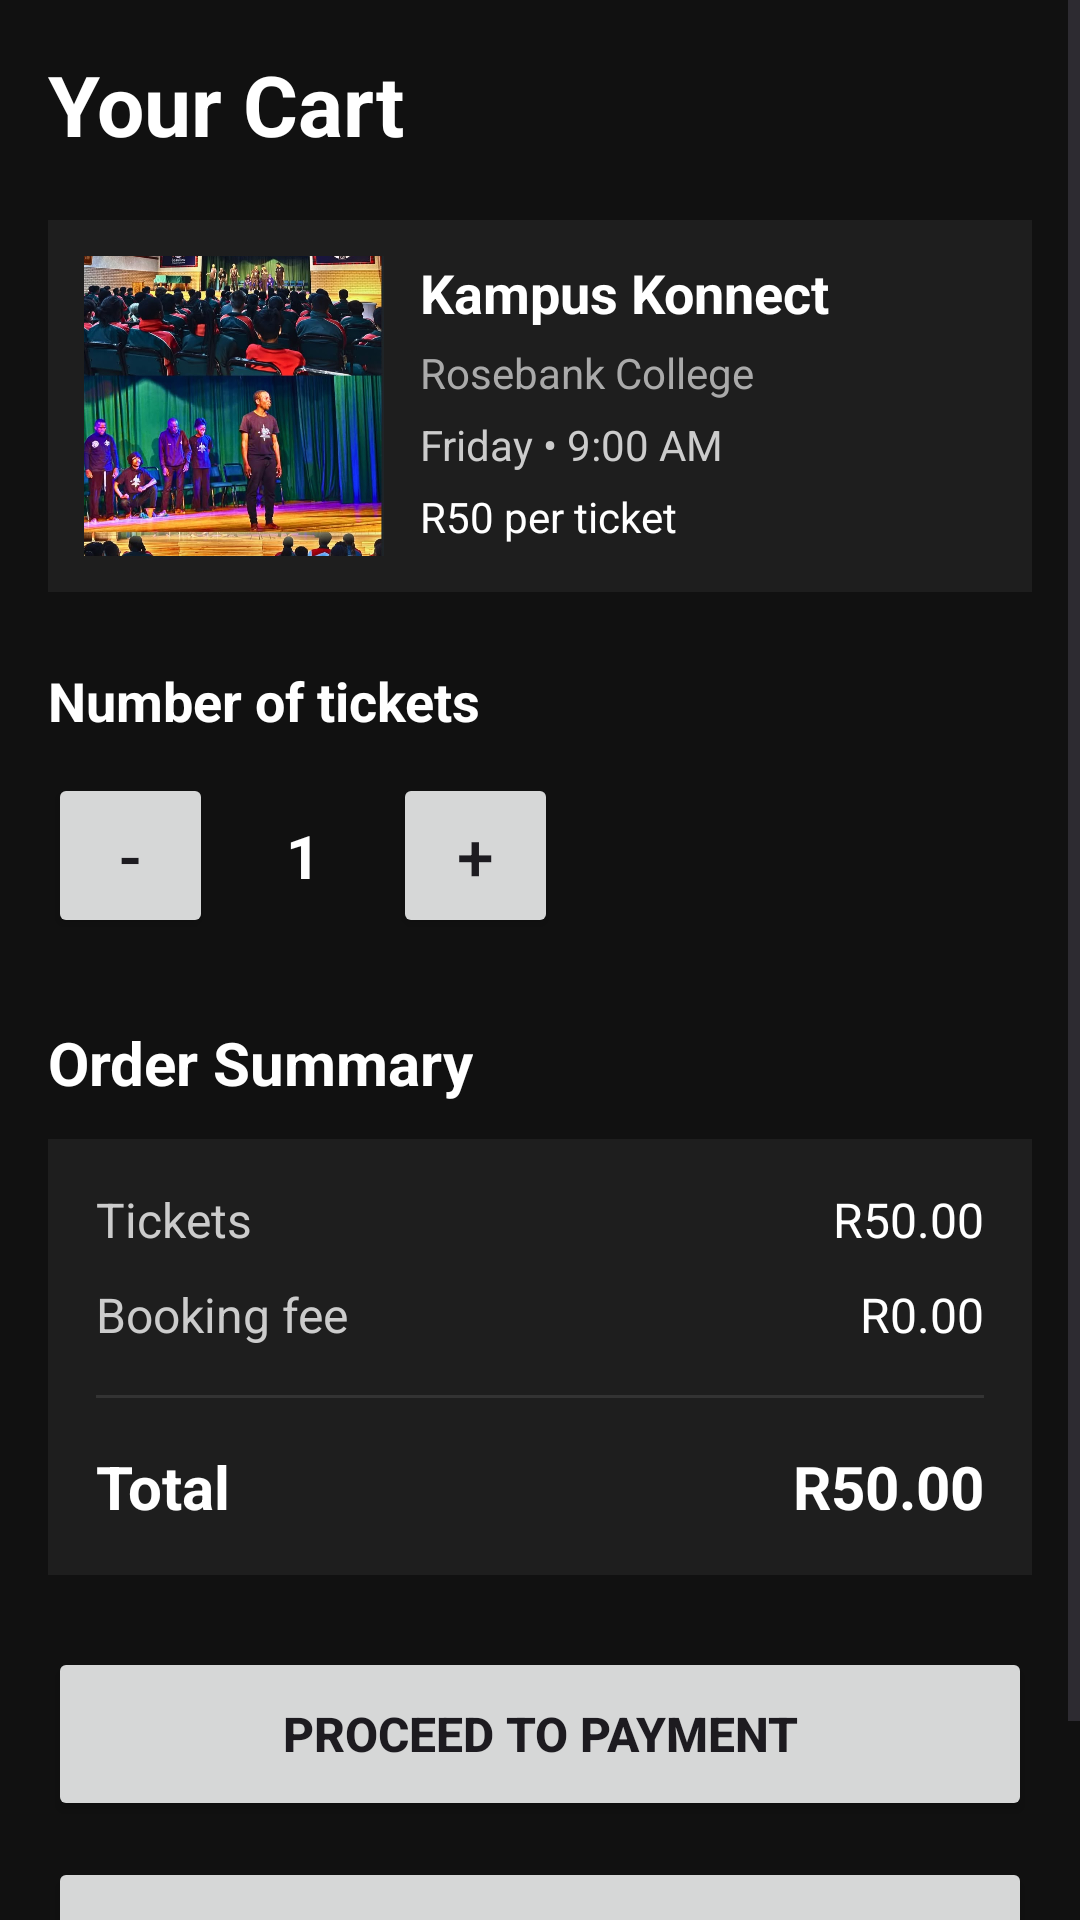

Produce the Android XML layout that renders to this screen, including the resource entries it uses.
<!-- AndroidManifest.xml: application theme Theme.CollegeXP -->
<!-- res/layout/activity_cart.xml -->
<?xml version="1.0" encoding="utf-8"?>
<ScrollView xmlns:android="http://schemas.android.com/apk/res/android"
    android:layout_width="match_parent"
    android:layout_height="match_parent"
    android:background="#111111"
    android:fillViewport="true">

    <LinearLayout
        android:layout_width="match_parent"
        android:layout_height="wrap_content"
        android:orientation="vertical"
        android:padding="16dp">

        
        <TextView
            android:layout_width="wrap_content"
            android:layout_height="wrap_content"
            android:text="Your Cart"
            android:textColor="#FFFFFF"
            android:textSize="28sp"
            android:textStyle="bold" />

        
        <LinearLayout
            android:layout_width="match_parent"
            android:layout_height="wrap_content"
            android:layout_marginTop="20dp"
            android:orientation="horizontal"
            android:background="#1E1E1E"
            android:padding="12dp">

            <ImageView
                android:id="@+id/imgCartPoster"
                android:layout_width="100dp"
                android:layout_height="100dp"
                android:scaleType="centerCrop"
                android:src="@drawable/event1"
                android:contentDescription="Event poster" />

            <LinearLayout
                android:layout_width="0dp"
                android:layout_height="wrap_content"
                android:layout_weight="1"
                android:layout_marginStart="12dp"
                android:orientation="vertical">

                <TextView
                    android:id="@+id/txtCartEvent"
                    android:layout_width="match_parent"
                    android:layout_height="wrap_content"
                    android:text="Kampus Konnect"
                    android:textColor="#FFFFFF"
                    android:textSize="18sp"
                    android:textStyle="bold" />

                <TextView
                    android:id="@+id/txtCartUniversity"
                    android:layout_width="match_parent"
                    android:layout_height="wrap_content"
                    android:layout_marginTop="5dp"
                    android:text="Rosebank College"
                    android:textColor="#AAAAAA"
                    android:textSize="14sp" />

                <TextView
                    android:id="@+id/txtCartTime"
                    android:layout_width="match_parent"
                    android:layout_height="wrap_content"
                    android:layout_marginTop="5dp"
                    android:text="Friday • 9:00 AM"
                    android:textColor="#CCCCCC"
                    android:textSize="14sp" />

                <TextView
                    android:id="@+id/txtCartTicketPrice"
                    android:layout_width="match_parent"
                    android:layout_height="wrap_content"
                    android:layout_marginTop="5dp"
                    android:text="R50 per ticket"
                    android:textColor="#FFFFFF"
                    android:textSize="14sp" />

            </LinearLayout>

        </LinearLayout>

        
        <TextView
            android:layout_width="wrap_content"
            android:layout_height="wrap_content"
            android:layout_marginTop="24dp"
            android:text="Number of tickets"
            android:textColor="#FFFFFF"
            android:textSize="18sp"
            android:textStyle="bold" />

        <LinearLayout
            android:layout_width="match_parent"
            android:layout_height="wrap_content"
            android:layout_marginTop="12dp"
            android:gravity="center_vertical"
            android:orientation="horizontal">

            <Button
                android:id="@+id/btnMinus"
                android:layout_width="55dp"
                android:layout_height="55dp"
                android:text="-"
                android:textSize="22sp" />

            <TextView
                android:id="@+id/txtQuantity"
                android:layout_width="60dp"
                android:layout_height="55dp"
                android:gravity="center"
                android:text="1"
                android:textColor="#FFFFFF"
                android:textSize="20sp"
                android:textStyle="bold" />

            <Button
                android:id="@+id/btnPlus"
                android:layout_width="55dp"
                android:layout_height="55dp"
                android:text="+"
                android:textSize="22sp" />

        </LinearLayout>

        
        <TextView
            android:layout_width="wrap_content"
            android:layout_height="wrap_content"
            android:layout_marginTop="28dp"
            android:text="Order Summary"
            android:textColor="#FFFFFF"
            android:textSize="20sp"
            android:textStyle="bold" />

        <LinearLayout
            android:layout_width="match_parent"
            android:layout_height="wrap_content"
            android:layout_marginTop="12dp"
            android:orientation="vertical"
            android:background="#1E1E1E"
            android:padding="16dp">

            
            <LinearLayout
                android:layout_width="match_parent"
                android:layout_height="wrap_content"
                android:orientation="horizontal">

                <TextView
                    android:layout_width="0dp"
                    android:layout_height="wrap_content"
                    android:layout_weight="1"
                    android:text="Tickets"
                    android:textColor="#CCCCCC"
                    android:textSize="16sp" />

                <TextView
                    android:id="@+id/txtSubtotal"
                    android:layout_width="wrap_content"
                    android:layout_height="wrap_content"
                    android:text="R50.00"
                    android:textColor="#FFFFFF"
                    android:textSize="16sp" />

            </LinearLayout>

            
            <LinearLayout
                android:layout_width="match_parent"
                android:layout_height="wrap_content"
                android:layout_marginTop="10dp"
                android:orientation="horizontal">

                <TextView
                    android:layout_width="0dp"
                    android:layout_height="wrap_content"
                    android:layout_weight="1"
                    android:text="Booking fee"
                    android:textColor="#CCCCCC"
                    android:textSize="16sp" />

                <TextView
                    android:id="@+id/txtBookingFee"
                    android:layout_width="wrap_content"
                    android:layout_height="wrap_content"
                    android:text="R0.00"
                    android:textColor="#FFFFFF"
                    android:textSize="16sp" />

            </LinearLayout>

            
            <View
                android:layout_width="match_parent"
                android:layout_height="1dp"
                android:layout_marginTop="16dp"
                android:background="#333333" />

            
            <LinearLayout
                android:layout_width="match_parent"
                android:layout_height="wrap_content"
                android:layout_marginTop="16dp"
                android:orientation="horizontal">

                <TextView
                    android:layout_width="0dp"
                    android:layout_height="wrap_content"
                    android:layout_weight="1"
                    android:text="Total"
                    android:textColor="#FFFFFF"
                    android:textSize="20sp"
                    android:textStyle="bold" />

                <TextView
                    android:id="@+id/txtTotal"
                    android:layout_width="wrap_content"
                    android:layout_height="wrap_content"
                    android:text="R50.00"
                    android:textColor="#FFFFFF"
                    android:textSize="20sp"
                    android:textStyle="bold" />

            </LinearLayout>

        </LinearLayout>

        
        <Button
            android:id="@+id/btnProceedPayment"
            android:layout_width="match_parent"
            android:layout_height="58dp"
            android:layout_marginTop="24dp"
            android:text="PROCEED TO PAYMENT"
            android:textSize="16sp"
            android:textStyle="bold" />

        
        <Button
            android:id="@+id/btnCartRSVP"
            android:layout_width="match_parent"
            android:layout_height="55dp"
            android:layout_marginTop="12dp"
            android:text="RSVP INSTEAD"
            android:textSize="15sp" />

        <Space
            android:layout_width="match_parent"
            android:layout_height="24dp" />

    </LinearLayout>

</ScrollView>
<!-- resources referenced by this layout -->
<resources>
  <!-- drawable event1: jpeg bitmap (drawable, 149528 bytes) -->
  <style name="Theme.CollegeXP" parent="Base.Theme.CollegeXP" />
  <style name="Base.Theme.CollegeXP" parent="Theme.Material3.DayNight.NoActionBar">
          
          
      </style>
</resources>
